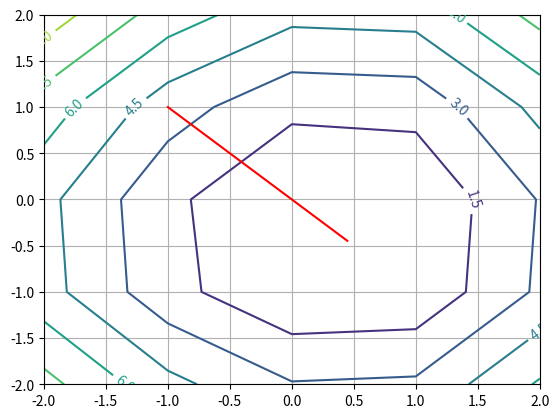

Write Python code to recreate this figure.
from numpy.linalg import norm, inv, det
from numpy import array
import numpy as np
import matplotlib.pyplot as plt
from numpy import exp
from numpy import sqrt
from numpy import cos
from numpy import sin
import math


#def func(x):
    #return x[0] ** 2 + x[0] * x[1] + x[1] ** 2 - 2 * x[0] + x[1]

def func(x):
    return x[0]**2 + x[1]**2 - sin(x[0]) + sin(x[1])

#def gradfunc(x):
    #return array([2 * x[0] + x[1] - 2, x[0] + 2 * x[1] + 1])

def gradfunc(x):
    return array([2 * x[0] - cos(x[0]), 2 * x[1] + cos(x[1])])

#def hessian():
    #return array([[2, 1], [1, 2]])

def hessian(x):
    return array([[sin(x[0]) + 2, 0], [0, 2 - sin(x[1])]])

def golden_ratio(function):
    l = -1
    r = 1
    epsilon = 10 ** (-8)
    x1 = l + (3 - math.sqrt(5)) / 2 * (r - l)
    x2 = l + (math.sqrt(5) - 1) / 2 * (r - l)
    f1 = function(x1)
    f2 = function(x2)
    iters = 0
    interval = r - l
    while (interval > epsilon):
        if function(x1) > function(x2):
            l = x1
            x1 = x2
            x2 = l + (math.sqrt(5) - 1) / 2 * (r - l)
            f1 = f2
            f2 = function(x2)
        else:
            r = x2
            x2 = x1
            x1 = l + (3 - math.sqrt(5)) / 2 * (r - l)
            f2 = f1
            f1 = function(x1)
        prev_leng = interval
        interval = r - l
        iters += 1
    return (l + r) / 2


def get_fibonacci(n):
    return round(1 / math.sqrt(5) * (((1 + math.sqrt(5)) / 2) ** n - ((1 - math.sqrt(5)) / 2) ** n))


def get_n(left_border, right_border, epsilon):
    argument = math.sqrt(5) * (((right_border - left_border) / epsilon) - 0.5)
    return math.ceil(math.log(argument, ((1 + math.sqrt(5)) / 2)))


def fibonacci(function):
    l = -1
    r = 1
    epsilon = 10 ** (-8)
    iteration = 0
    count = 4
    n = get_n(l, r, epsilon)
    left_border = l
    right_border = r
    interval = right_border - left_border
    x1 = left_border + get_fibonacci(n) / get_fibonacci(n + 2) * interval
    x2 = left_border + get_fibonacci(n + 1) / get_fibonacci(n + 2) * interval
    for k in range(int(n)):
        k += 1
        count += 2
        fx1 = function(x1)
        fx2 = function(x2)
        interval = right_border - left_border

        if function(x1) <= function(x2):
            right_border = x2
            x2 = x1
            x1 = left_border + get_fibonacci(n - k - 1) * (right_border - left_border) / get_fibonacci(n - k + 1)
            fx2 = fx1
            fx1 = function(x1)

        else:
            left_border = x1
            x1 = x2
            x2 = left_border + get_fibonacci(n - k) * (right_border - left_border) / get_fibonacci(n - k + 1)
            fx1 = fx2
            fx2 = function(x2)

        if function(x1) == function(x2):
            return x1
        iteration += 1
    return left_border + right_border / 2


def SteepestDescent():
    start = (-1, 1)
    epsilon = 0.1
    x = array(start)
    step = -1
    trajectory = []
    while True:
        step += 1
        grad = gradfunc(x)
        trajectory.append([x[0], x[1]])
        if (norm(grad) < epsilon):
            print('closest solution: ' + str(x[0]) + ', ' + str(x[1]))
            print("Count: " + str(step))
            return x
            #return trajectory
        alpha = golden_ratio(lambda al: func(x - al * grad))
        #alpha = fibonacci(lambda al: func(x - al * grad))
        nextX = x - alpha * grad
        norm_ = norm(x - nextX)
        fprev = func(x)
        fnext = func(nextX)
        fAbs = abs(fnext - fprev)
        if (norm_.all() < epsilon) & (fAbs < epsilon):
            print('closest solution: ' + str(x[0]) + ', ' + str(x[1]))
            print("f(x,y): " + str(func(x)))
            break
        x = nextX
        print(x[0], x[1])


def ConjugateGrad():
    start = (0, 0)
    epsilon = 0.1
    seq = [2]
    x = array(start)
    step_count = 0
    k = 0
    trajectory = []
    while True:
        Nseq = seq
        p = - gradfunc(x)
        while True:
            #alpha = golden_ratio(lambda al: func(x + al * p))
            alpha = fibonacci(lambda al: func(x + al * p))
            xk = x
            x = xk + alpha * p
            step_count += 1
            print(str(step_count) + " " + str(x[0]) + " " + str(x[1]) + " " + str(func(x)))
            trajectory.append([x[0], x[1]])
            if norm(p) < epsilon:
                print("Колво шагов:" + str(step_count))
                #return x
                return trajectory
            if k + 1 == Nseq:
                k = 0
                break
            beta = ((norm(gradfunc(x))) ** 2) / ((norm(gradfunc(xk))) ** 2)
            pk = p
            p = - gradfunc(x) + beta * pk
            k += 1
            print(x[0], " ", x[1])


def Conjugate():
    start = (0, 0)
    x = array(start)
    count = 0
    epsilon = 1e-8
    num = 2
    k = 0
    trajectory = []
    while True:
        seq = num
        grad = gradfunc(x)
        while True:
            alpha = np.dot(grad, gradfunc(x)) / (norm(grad) ** 2 * det(hessian(x)))
            xk = x
            x = xk - alpha * grad
            count += 1
            trajectory.append([x[0], x[1]])
            if norm(grad) < epsilon:
                print("Count = " + str(count))
                return trajectory
                #return x
            if k == seq:
                k = 0
                break
            beta = ((norm(gradfunc(x))) ** 2) / ((norm(gradfunc(xk))) ** 2)
            gradk = grad
            grad = gradfunc(x) + beta * gradk
            k += 1
            print(x[0], x[1])



def NewtonsMethod():
    start = (0, 0)
    x = array(start)
    count = 0
    epsilon = 0.001
    trajectory = []
    while True:
        grad = gradfunc(x)
        trajectory.append([x[0], x[1]])
        if norm(grad) < epsilon:
            print("Count = " + str(count))
            #return x
            return trajectory
        G = hessian(x)
        alpha = 1
        invH = inv(G)
        x = x - alpha * np.dot(invH, grad)
        count += 1
        print(x[0], x[1])


def ConstStep():
    start = (-1, 1)
    x = array(start)
    epsilon = 0.01
    steps = 0.001
    count = 0
    trajectory = []
    while True:
        grad = gradfunc(x)
        count += 1
        trajectory.append([x[0], x[1]])
        if norm(grad) < epsilon:
            print("Count of steps: " + str(count))
            print("Size of step: " + str(alpha))
            return trajectory
        if count > 10 / steps:
            print("Difference between method and size of steps: " + str(steps))
            for i in range(0, len(x) - 1):
                x[i] = 9e100
            #return x
        alpha = steps
        x = x - alpha * grad
        print("res: ", x[0], x[1])


def CrashStep():
    L = 1.0
    x = [-1, 1]
    epsilon = 0.01
    fv = func(x)
    trajectory = []
    count = -1
    while L > 0.005:
        grad = gradfunc(x)
        gx = gradfunc(x)[0]
        gy = gradfunc(x)[1]
        nx = x[0] - L * gx
        ny = x[1] - L * gy
        nf = func([nx, ny])
        trajectory.append([x[0], x[1]])
        count += 1
        if norm(grad) < epsilon:
            print("Count of steps: " + str(count))
            #return x
            return trajectory
        #if math.fabs(nx - x[0]) < epsilon and math.fabs(ny - x[1]) < epsilon:
            #break
        if nf <= (fv - 0.5 * L * (gx * gx + gy * gy)):
            x[0] = nx
            x[1] = ny
            fv = nf
        else:
            L = L * 0.5
            #return trajectory
        print(x[0], "   ", x[1])




def create_plot(f, traj):
    bounds = np.mgrid[-2:3, -2:3]
    x, y = bounds
    z = f([x, y])
    fig, ax = plt.subplots()
    c = ax.contour(x, y, z)
    ax.clabel(c)
    ax.plot(array(traj)[:, 0], array(traj)[:, 1], color='r')   #marker='.'
    ax.grid()
    plt.show()
    pass

#trajectory = ConjugateGrad()
trajectory = ConstStep()
#trajectory = CrashStep()
#trajectory = NewtonsMethod()
#trajectory = Conjugate()
#trajectory = SteepestDescent()
create_plot(func, trajectory)

#ConjugateGrad()
#SteepestDescent()
#Conjugate()
#NewtonsMethod()
#CrashStep()
#ConstStep()
#CrashStep()
#SteepestDescent()